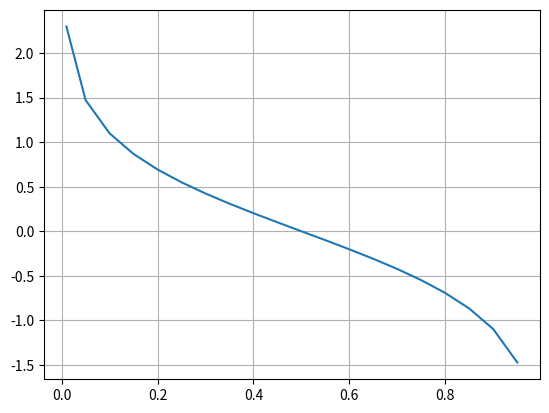

This figure's Python source:
import matplotlib.pyplot as plt
import numpy as np

x = [0.01, 0.05,
     0.1, 0.15,
     0.2, 0.25,
     0.3, 0.35,
     0.4, 0.45,
     0.5, 0.55,
     0.6, 0.65,
     0.7, 0.75,
     0.8, 0.85,
     0.90, 0.95
     ]
y = [0.5 * np.log((1-i)/i) for i in x]
# plt.scatter(x, y, s=20, edgecolor='none', c=y, cmap=plt.cm.Reds)
plt.plot(x, y)
plt.grid(True)
# plt.axis([0, 500, 0, 125000000])
plt.show()
